Image classification data set "clear_road_signs" (MachineLearningVisionRG/GRATS on GitHub). Class labels (5): no entry, no left turn, no parking, no right turn, stop.

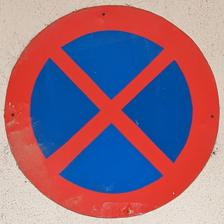
Label: no parking

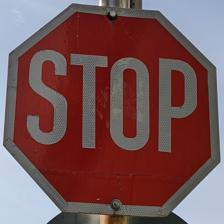
Label: stop

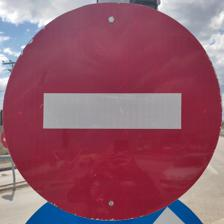
Label: no entry

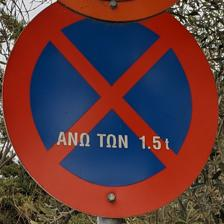
Label: no parking

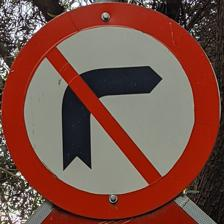
Label: no right turn

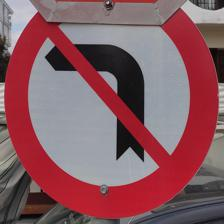
Label: no left turn
